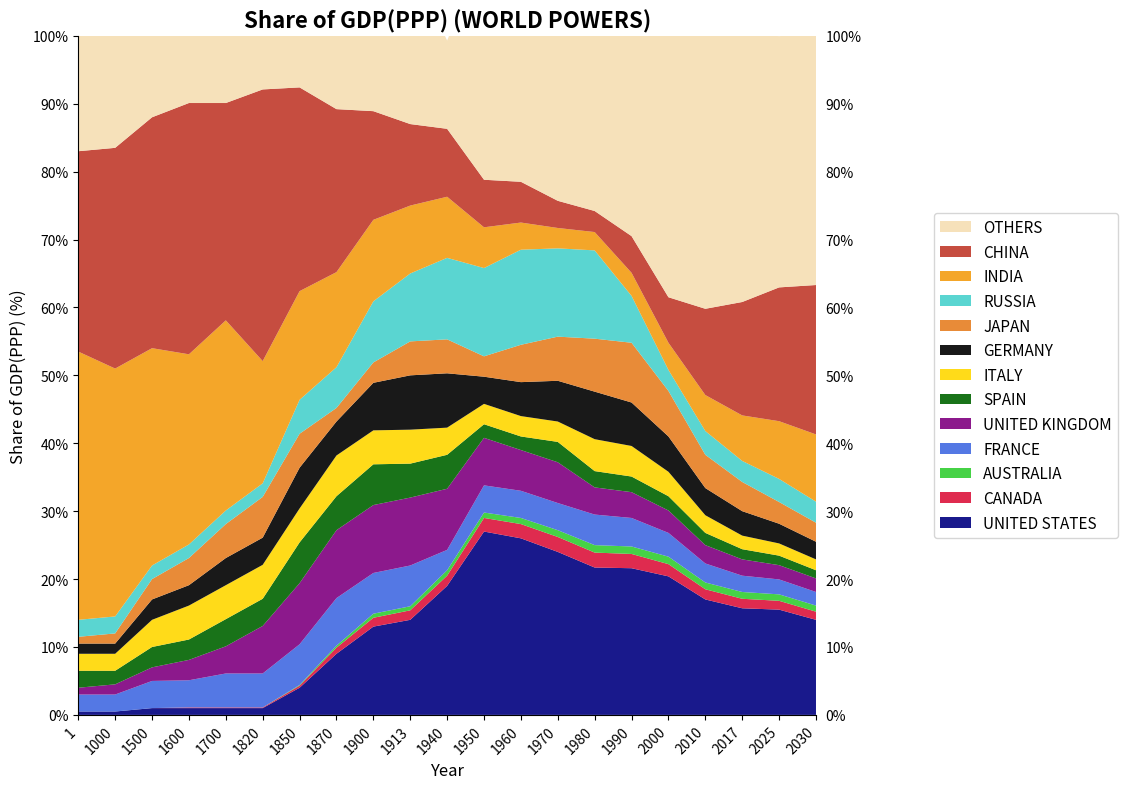

Here is the Python script that generated this plot:
import matplotlib.pyplot as plt
import pandas as pd

# 1. Define the data extracted from the plot
# fmt: off
# This entire block will not be formatted by Ruff
data = {
    'Year':           [1,    1000,  1500,  1600,  1700,  1820,  1850,  1870,  1900,  1913,  1940,  1950,  1960,  1970,  1980,  1990,  2000,  2010,  2017,  2025,  2030],
    'OTHERS':         [21,   21.5,  16,    14,    14,    13,    13,    14,    25,    24,    13,    34,    34,    34,    40,    40,    40,    40.5,    39.5,     37,    37],
    'FRANCE':         [2.5,  2.5,   4,     4,     5,     5,     6,     7,     6,     6,     3,     4,     4,     4,     4.5,   4.2,   3.5,   2.8,   2.4,   2.2,   2.0],
    'UNITED KINGDOM': [1,    1.5,   2,     3,     4,     7,     9,     10,    10,    10,    9,     7,     6,     6,     4.0,   3.8,   3.3,   2.7,   2.4,   2.1,   2.0],
    'SPAIN':          [2.5,  2,     3,     3,     4,     4,     6,     5,     6,     5,     5,     2,     2,     3,     2.4,   2.3,   2.1,   1.8,   1.5,   1.4,   1.2],
    'ITALY':          [2.5,  2.5,   4,     5,     5,     5,     5,     6,     5,     5,     4,     3,     3,     3,     4.7,   4.5,   3.6,   2.6,   2.0,   1.8,   1.6],
    'GERMANY':        [1.5,  1.5,   3,     3,     4,     4,     6,     5,     7,     8,     8,     4,     5,     6,     7.0,   6.4,   5.2,   4,     3.6,   2.9,   2.6],
    'JAPAN':          [1,    1.5,   3,     4,     5,     6,     5,     2,     3,     5,     5,     3,     5.5,   6.5,   7.8,   8.8,   6.7,   4.9,   4.3,   3.2,   2.8],
    'RUSSIA':         [2.5,  2.5,   2,     2,     2,     2,     5,     6,     9,     10,    12,    13,    14,    13,    13.0,  6.9,   3.1,   3.5,   3.1,   3.4,   3.1],
    'INDIA':          [39.5, 36.5,  32,    28,    28,    18,    16,    14,    12,    10,    9,     6,     4,     3,     2.7,   3.4,   4,     5.3,   6.7,   8.5,   9.9],
    'CHINA':          [29.5, 32.5,  34,    37,    32,    40,    30,    24,    16,    12,    10,    7,     6,     4,     3.1,   5.4,   6.7,   12.7,  16.7,  19.7,  22],
    'AUSTRALIA':      [0,    0,     0,     0,     0,     0,     0.1,   0.3,   0.6,   0.6,   0.8,   0.8,   0.9,   1,     1.1,   1.1,   1.1,   1.0,   1.0,   0.95,  0.9],
    'CANADA':         [0,    0,     0,     0.1,   0.1,   0.1,   0.3,   0.9,   1.3,   1.4,   1.5,   2,     2.1,   2.2,   2.2,   2.1,   1.8,   1.5,   1.4,   1.3,   1.2],
    'UNITED STATES':  [0.5,  0.5,   1,     1,     1,     1,     4,     9,     13,    14,    19,    27,    26,    24,    21.7,  21.6,  20.4,  17,    15.7,  15.5,  14]
}
# fmt: on

# 2. Create a Pandas DataFrame
df = pd.DataFrame(data)
df = df.set_index("Year")

# 3. Define the stacking order (bottom to top) and colors
# This order must match the legend from bottom to top
columns = [
    "UNITED STATES",
    "CANADA",
    "AUSTRALIA",
    "FRANCE",
    "UNITED KINGDOM",
    "SPAIN",
    "ITALY",
    "GERMANY",
    "JAPAN",
    "RUSSIA",
    "INDIA",
    "CHINA",
    "OTHERS",
]

# Approximate colors from the chart
colors = [
    "#000080",  # US (Navy)
    "#DC143C",  # CANADA (Crimson)
    "#32CD32",  # AUSTRALIA (LimeGreen)
    "#4169E1",  # FRANCE (RoyalBlue)
    "#800080",  # UK (Purple)
    "#006400",  # SPAIN (DarkGreen)
    "#FFD700",  # ITALY (Gold)
    "#000000",  # GERMANY (Black)
    "#E67E22",  # JAPAN (Carrot)
    "#48D1CC",  # RUSSIA (MediumTurquoise)
    "#F39C12",  # INDIA (Orange)
    "#C0392B",  # CHINA (Pomegranate)
    "#F5DEB3",  # OTHERS (Wheat)
]

# 4. Create the plot
fig, ax = plt.subplots(figsize=(14, 8))

# Generate the stackplot using index positions for x-axis
x_positions = range(len(df.index))
ax.stackplot(x_positions, df[columns].T, labels=columns, colors=colors, alpha=0.9)

# 5. Customize the plot to match the original
ax.set_title("Share of GDP(PPP) (WORLD POWERS)", fontsize=16, fontweight="bold")
ax.set_ylabel("Share of GDP(PPP) (%)", fontsize=12)
ax.set_xlabel("Year", fontsize=12)

# Set Y-axis limits and ticks
ax.set_ylim(0, 100)
ax.set_yticks(range(0, 101, 10))
ax.set_yticklabels([f"{y}%" for y in range(0, 101, 10)])

# Add y-axis labels on both left and right sides
ax.tick_params(axis="y", which="both", labelleft=True, labelright=True)

# Set X-axis limits and ticks to match the index positions
ax.set_xlim(0, len(df.index) - 1)
ax.set_xticks(x_positions)
ax.set_xticklabels(df.index, rotation=45, ha="right")

# Add legend to the right side of the plot
# We reverse the handles and labels to match the plot's stacking order (top to bottom)
handles, labels = ax.get_legend_handles_labels()
ax.legend(
    handles[::-1],
    labels[::-1],
    loc="center left",
    bbox_to_anchor=(1.15, 0.5),
    fontsize=11,
)

# Remove the top and right spines
ax.spines["top"].set_visible(False)
ax.spines["right"].set_visible(False)

# Adjust layout to prevent legend from being cut off
plt.tight_layout(rect=[0, 0, 0.85, 1])

# 6. Show the plot
plt.show()
